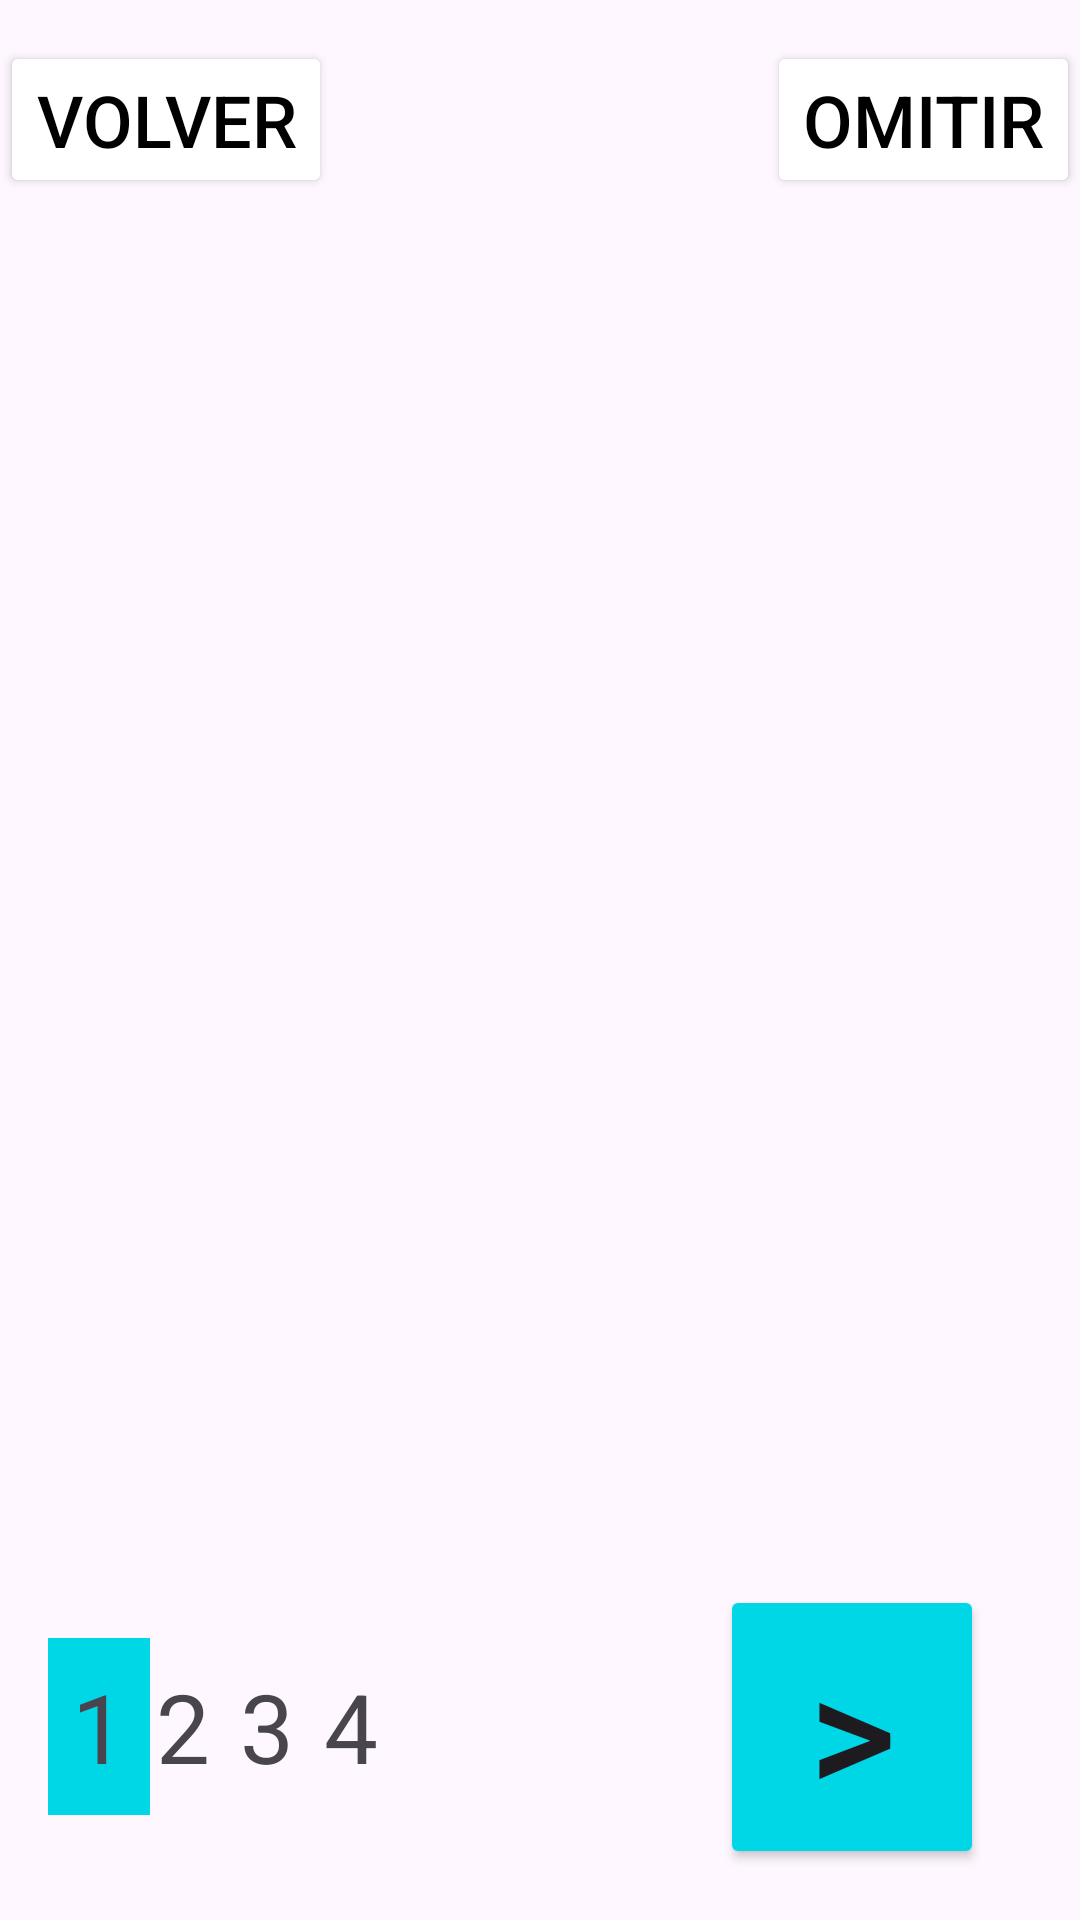

Reconstruct the res/layout file that produces this screen, plus the resources it refers to.
<!-- AndroidManifest.xml: application theme Theme.FilmFilter -->
<!-- res/layout/activity_preferencias.xml -->
<?xml version="1.0" encoding="utf-8"?>
<androidx.constraintlayout.widget.ConstraintLayout xmlns:android="http://schemas.android.com/apk/res/android"
    android:layout_width="match_parent"
    android:layout_height="match_parent"
    xmlns:app="http://schemas.android.com/apk/res-auto">

    <Button
        android:id="@+id/btnVolverPref"
        android:layout_width="wrap_content"
        android:layout_height="wrap_content"
        android:backgroundTint="@color/white"
        android:text="Volver"
        android:textColor="@color/black"
        android:textSize="24dp"
        app:layout_constraintBottom_toBottomOf="parent"
        app:layout_constraintStart_toStartOf="parent"
        app:layout_constraintTop_toTopOf="parent"
        app:layout_constraintVertical_bias="0.023" />

    <Button
        android:id="@+id/btnOmitirPref"
        android:layout_width="wrap_content"
        android:layout_height="wrap_content"
        android:backgroundTint="@color/white"
        android:text="Omitir"
        android:textColor="@color/black"
        android:textSize="24dp"
        app:layout_constraintBottom_toBottomOf="@+id/btnVolverPref"
        app:layout_constraintEnd_toEndOf="parent"
        app:layout_constraintTop_toTopOf="@+id/btnVolverPref" />

    
    <FrameLayout
        android:id="@+id/containerFragmentInfo_Lista"
        android:layout_width="0dp"
        android:layout_height="wrap_content"
        android:layout_marginTop="40dp"
        android:layout_marginBottom="16dp"
        app:layout_constraintTop_toBottomOf="@+id/btnVolverPref"
        app:layout_constraintStart_toStartOf="parent"
        app:layout_constraintEnd_toEndOf="parent" />

    <Button
        android:id="@+id/btnSiguiente"
        android:layout_width="wrap_content"
        android:layout_height="wrap_content"
        android:backgroundTint="#00D7E6"
        android:gravity="center"
        android:text=">"
        android:textSize="56dp"
        android:layout_marginRight="32dp"
        app:layout_constraintBottom_toBottomOf="@+id/tv4"
        app:layout_constraintEnd_toEndOf="parent"
        app:layout_constraintTop_toTopOf="@+id/tv4" />

    <TextView
        android:id="@+id/tv1"
        android:layout_width="wrap_content"
        android:layout_height="wrap_content"
        android:layout_marginStart="16dp"
        android:background="#00D7E6"
        android:padding="8dp"
        android:text="1"
        android:textSize="32dp"
        app:layout_constraintBottom_toBottomOf="parent"
        app:layout_constraintStart_toStartOf="parent"
        app:layout_constraintTop_toTopOf="parent"
        app:layout_constraintVertical_bias="0.94" />

    <TextView
        android:id="@+id/tv2"
        android:layout_width="wrap_content"
        android:layout_height="wrap_content"
        android:layout_marginLeft="28dp"
        android:text="2"
        android:textSize="32dp"
        android:padding="8dp"
        app:layout_constraintBottom_toBottomOf="@+id/tv1"
        app:layout_constraintStart_toStartOf="@+id/tv1"
        app:layout_constraintTop_toTopOf="@+id/tv1" />
    <TextView
        android:id="@+id/tv3"
        android:layout_width="wrap_content"
        android:layout_height="wrap_content"
        android:layout_marginLeft="28dp"
        android:padding="8dp"
        android:text="3"
        android:textSize="32dp"
        app:layout_constraintBottom_toBottomOf="@+id/tv2"
        app:layout_constraintStart_toStartOf="@+id/tv2"
        app:layout_constraintTop_toTopOf="@+id/tv2" />
    <TextView
        android:id="@+id/tv4"
        android:layout_width="wrap_content"
        android:layout_height="wrap_content"
        android:layout_marginLeft="28dp"
        android:padding="8dp"
        android:text="4"
        android:textSize="32dp"
        app:layout_constraintBottom_toBottomOf="@+id/tv3"
        app:layout_constraintStart_toStartOf="@+id/tv3"
        app:layout_constraintTop_toTopOf="@+id/tv3" />

</androidx.constraintlayout.widget.ConstraintLayout>
<!-- resources referenced by this layout -->
<resources>
  <color name="black">#FF000000</color>
  <color name="white">#FFFFFFFF</color>
  <style name="Theme.FilmFilter" parent="Base.Theme.FilmFilter" />
  <style name="Base.Theme.FilmFilter" parent="Theme.Material3.DayNight.NoActionBar">
          
          
      </style>
</resources>
